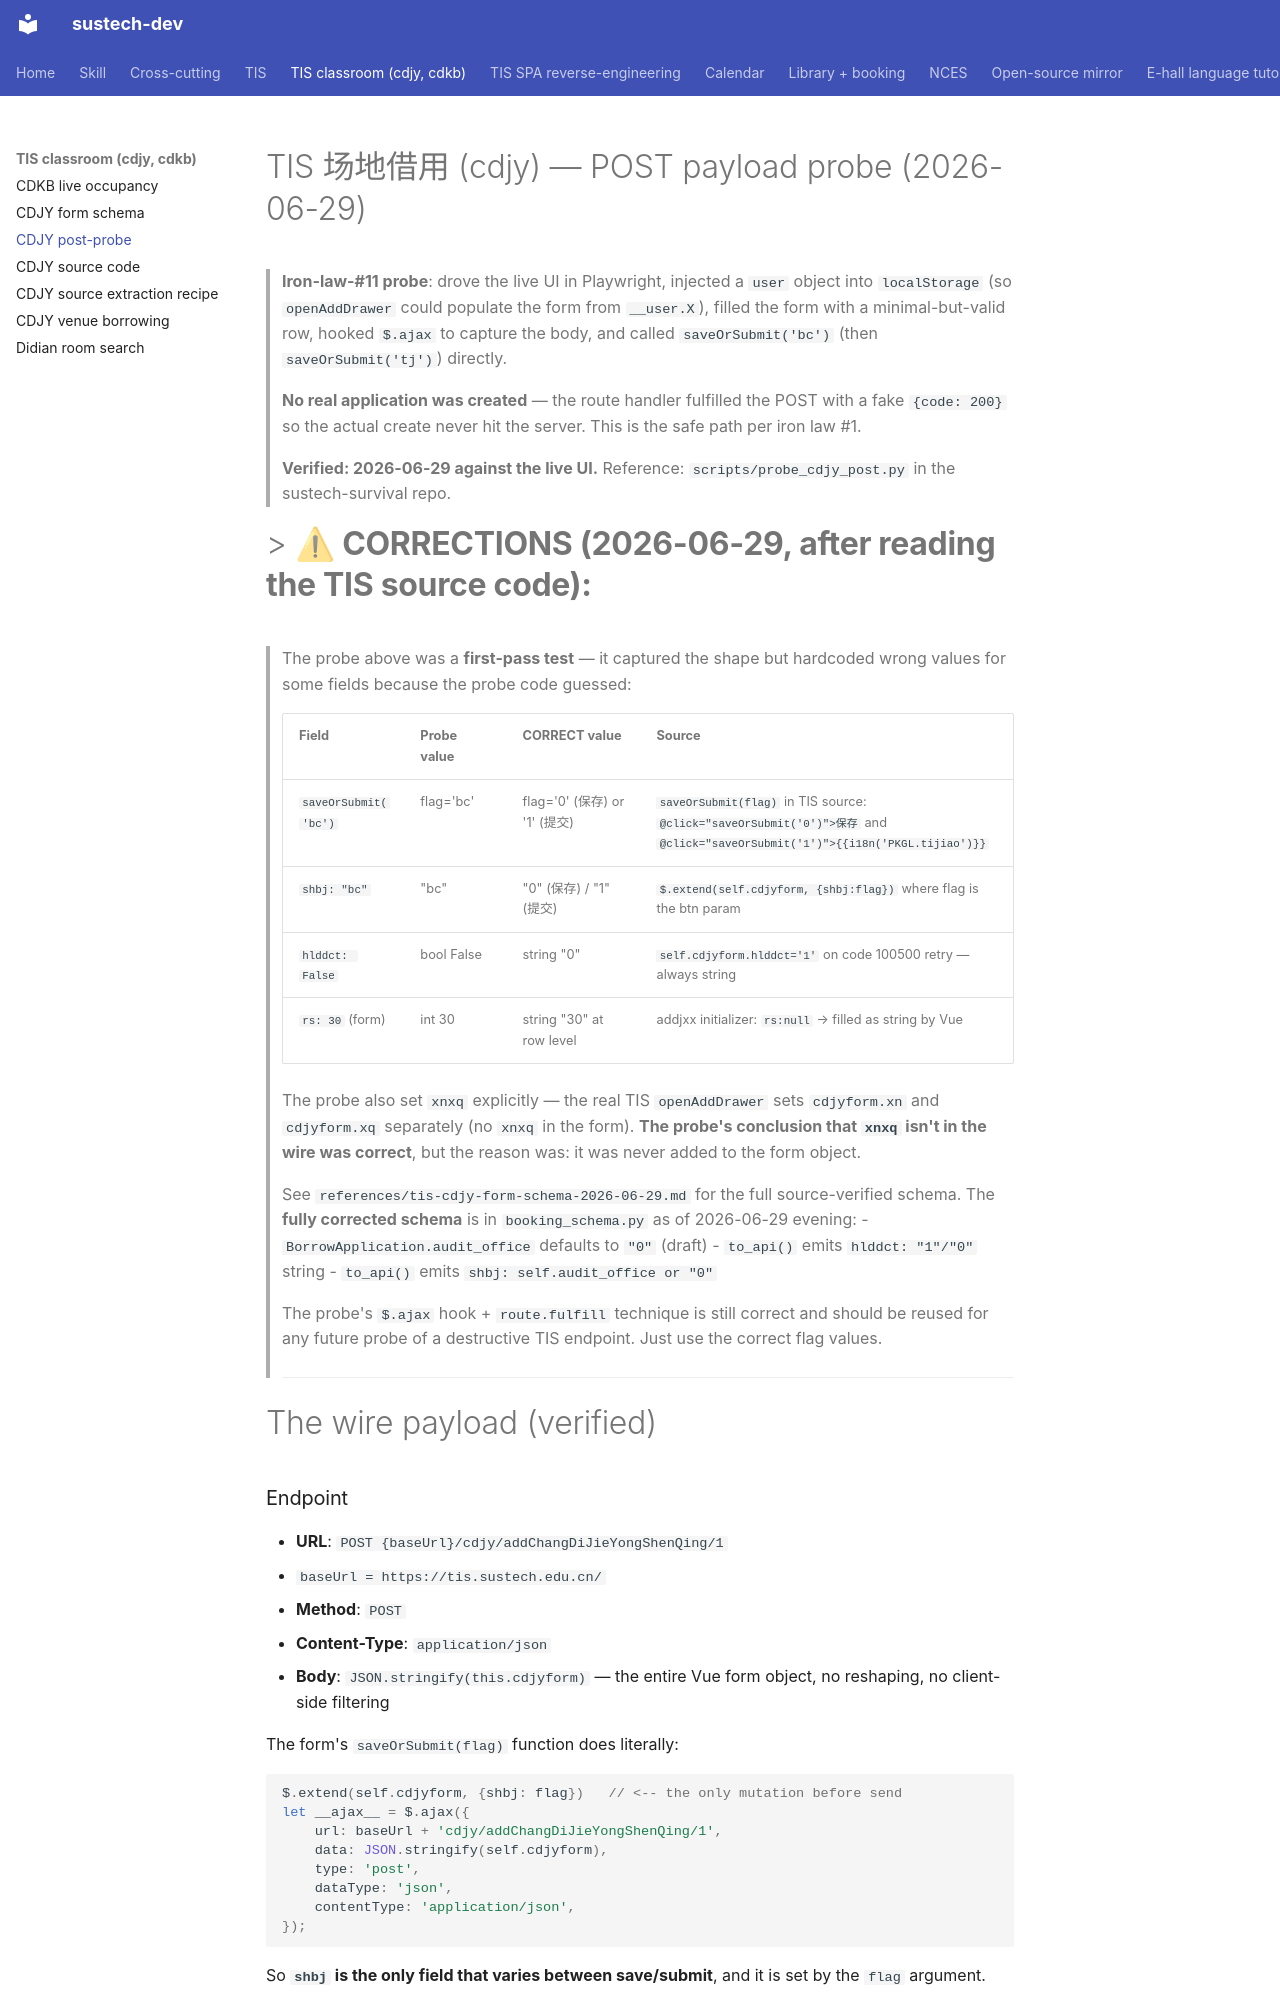

repository: dumixthestpd/sustech-dev · page: references/tis-cdjy-post-probe-2026-06-29/index.html · generator: mkdocs

# TIS 场地借用 (cdjy) — POST payload probe (2026-06-29)

> **Iron-law-#11 probe**: drove the live UI in Playwright, injected
> a `user` object into `localStorage` (so `openAddDrawer` could
> populate the form from `__user.X`), filled the form with a
> minimal-but-valid row, hooked `$.ajax` to capture the body, and
> called `saveOrSubmit('bc')` (then `saveOrSubmit('tj')`) directly.
>
> **No real application was created** — the route handler fulfilled
> the POST with a fake `{code: 200}` so the actual create never hit
> the server. This is the safe path per iron law #1.
>
> **Verified: 2026-06-29 against the live UI.**
> Reference: `scripts/probe_cdjy_post.py` in the sustech-survival repo.

#> **⚠ CORRECTIONS (2026-06-29, after reading the TIS source code):**
>
> The probe above was a **first-pass test** — it captured the shape but
> hardcoded wrong values for some fields because the probe code guessed:
>
> | Field | Probe value | CORRECT value | Source |
> |---|---|---|---|
> | `saveOrSubmit('bc')` | flag='bc' | flag='0' (保存) or '1' (提交) | `saveOrSubmit(flag)` in TIS source: `@click="saveOrSubmit('0')">保存` and `@click="saveOrSubmit('1')">{{i18n('PKGL.tijiao')}}` |
> | `shbj: "bc"` | "bc" | "0" (保存) / "1" (提交) | `$.extend(self.cdjyform, {shbj:flag})` where flag is the btn param |
> | `hlddct: False` | bool False | string "0" | `self.cdjyform.hlddct='1'` on code 100500 retry — always string |
> | `rs: 30` (form) | int 30 | string "30" at row level | addjxx initializer: `rs:null` → filled as string by Vue |
>
> The probe also set `xnxq` explicitly — the real TIS `openAddDrawer`
> sets `cdjyform.xn` and `cdjyform.xq` separately (no `xnxq` in the
> form). **The probe's conclusion that `xnxq` isn't in the wire was
> correct**, but the reason was: it was never added to the form object.
>
> See `references/tis-cdjy-form-schema-2026-06-29.md` for the full
> source-verified schema. The **fully corrected schema** is in
> `booking_schema.py` as of 2026-06-29 evening:
> - `BorrowApplication.audit_office` defaults to `"0"` (draft)
> - `to_api()` emits `hlddct: "1"/"0"` string
> - `to_api()` emits `shbj: self.audit_office or "0"`
>
> The probe's `$.ajax` hook + `route.fulfill` technique is still correct
> and should be reused for any future probe of a destructive TIS
> endpoint. Just use the correct flag values.
>
> ---

# The wire payload (verified)

### Endpoint

- **URL**: `POST {baseUrl}/cdjy/addChangDiJieYongShenQing/1`
  - `baseUrl = https://tis.sustech.edu.cn/`
- **Method**: `POST`
- **Content-Type**: `application/json`
- **Body**: `JSON.stringify(this.cdjyform)` — the entire Vue form object,
  no reshaping, no client-side filtering

The form's `saveOrSubmit(flag)` function does literally:

```js
$.extend(self.cdjyform, {shbj: flag})   // <-- the only mutation before send
let __ajax__ = $.ajax({
    url: baseUrl + 'cdjy/addChangDiJieYongShenQing/1',
    data: JSON.stringify(self.cdjyform),
    type: 'post',
    dataType: 'json',
    contentType: 'application/json',
});
```

So **`shbj` is the only field that varies between save/submit**, and
it is set by the `flag` argument.
